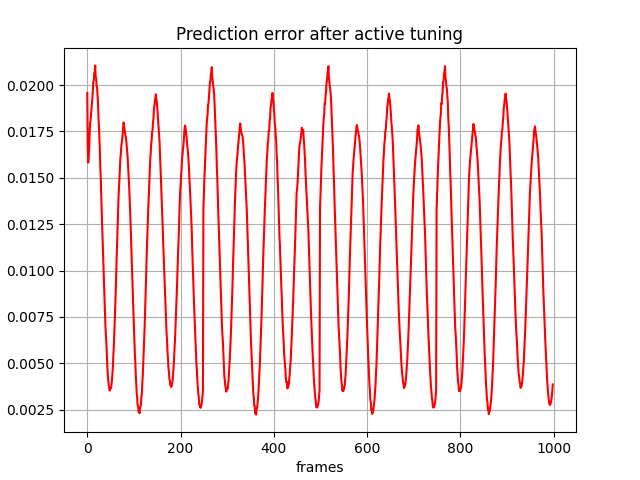

Values plotted in this chart, from the file beside it:
, 0
0, 0.01957
1, 0.01667
2, 0.01582
3, 0.01615
4, 0.01658
5, 0.01727
6, 0.01796
7, 0.01808
8, 0.01841
9, 0.01873
10, 0.01904
11, 0.01929
12, 0.01975
13, 0.02018
14, 0.02025
15, 0.02065
16, 0.02068
17, 0.02106
18, 0.02043
19, 0.02037
20, 0.01993
21, 0.01989
22, 0.01943
23, 0.01905
24, 0.01826
25, 0.01782
26, 0.01716
27, 0.01648
28, 0.01554
29, 0.01493
30, 0.01393
31, 0.01316
32, 0.01231
33, 0.01156
34, 0.0108
35, 0.01002
36, 0.009158
37, 0.008393
38, 0.007613
39, 0.006951
40, 0.006528
41, 0.006091
42, 0.005468
43, 0.004844
44, 0.00439
45, 0.004075
46, 0.003815
47, 0.003671
48, 0.003527
49, 0.003594
50, 0.003665
51, 0.003666
52, 0.003882
53, 0.0041
54, 0.004505
55, 0.004833
56, 0.005487
57, 0.005943
58, 0.006627
59, 0.007361
... 939 more rows
